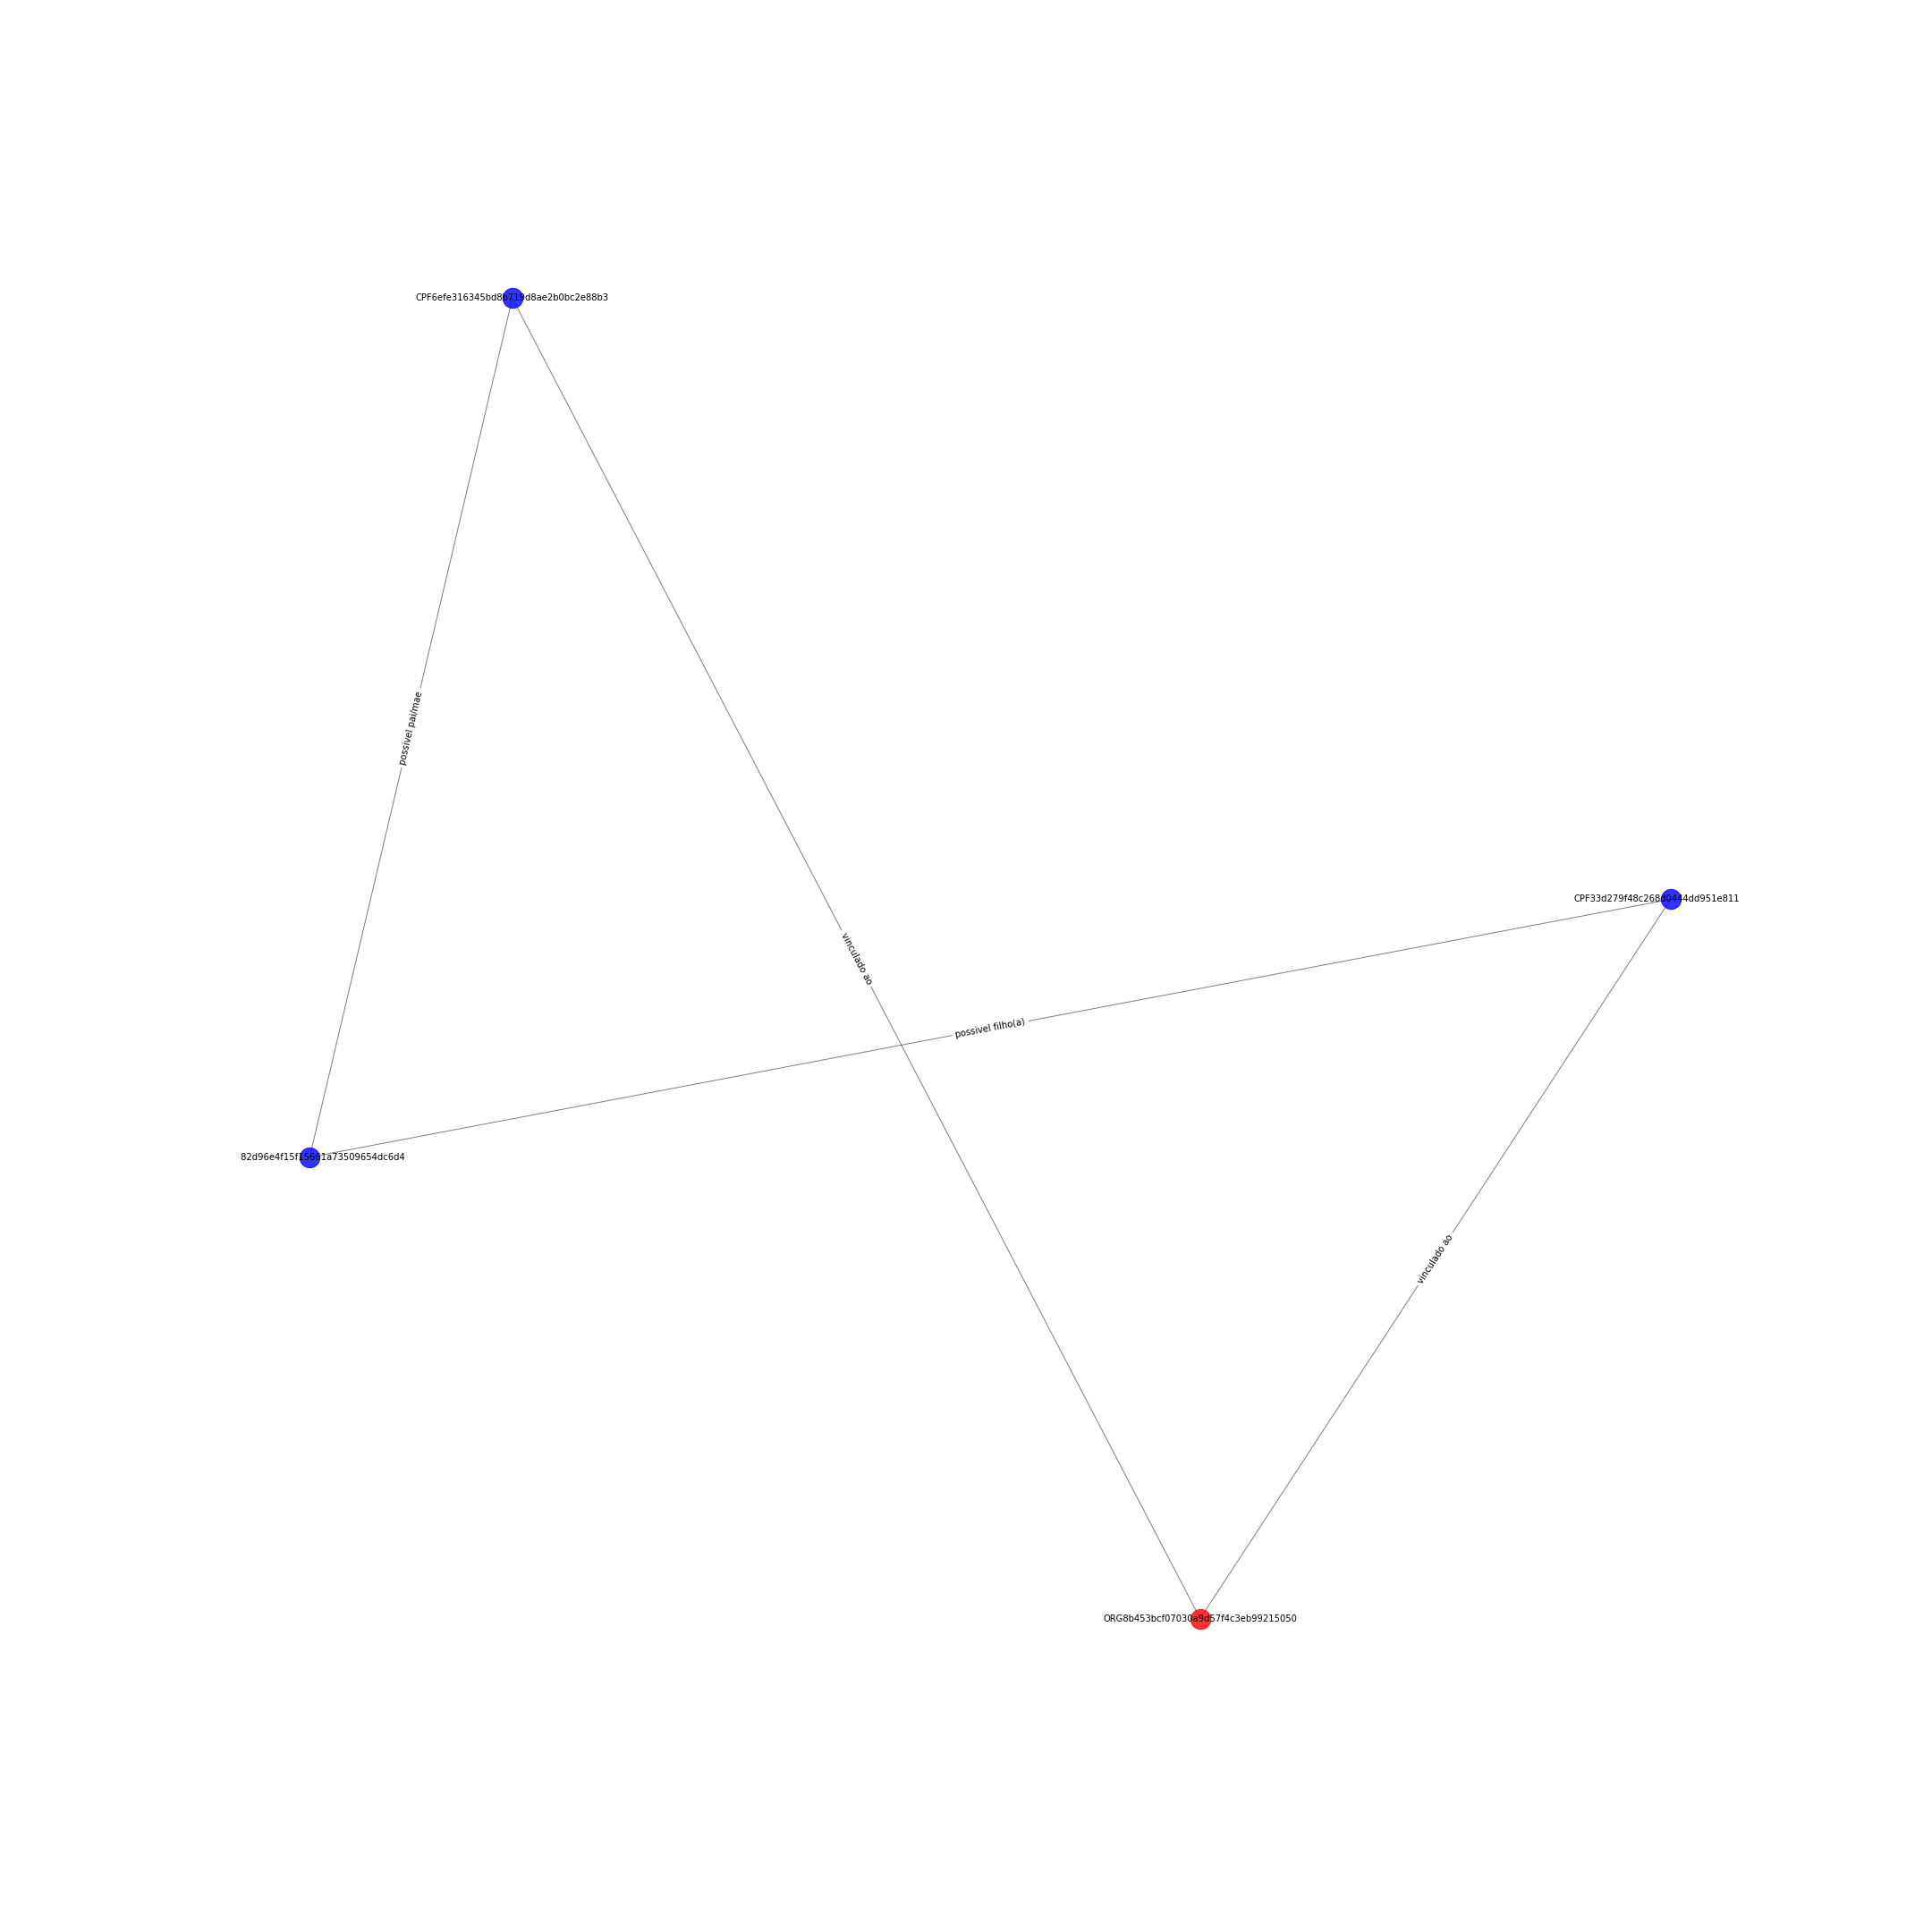

Source data for this figure (header and first rows):
ORG8b453bcf07030a9d57f4c3eb99215050; CPF6efe316345bd8b719d8ae2b0bc2e88b3; {'etiqueta': 'vinculado ao'}
ORG8b453bcf07030a9d57f4c3eb99215050; CPF33d279f48c268d0444dd951e8119634e; {'etiqueta': 'vinculado ao'}
CPF33d279f48c268d0444dd951e8119634e; CPF1a82d96e4f15f15661a73509654dc6d4; {'etiqueta': 'possivel filho(a)'}
CPF6efe316345bd8b719d8ae2b0bc2e88b3; CPF1a82d96e4f15f15661a73509654dc6d4; {'etiqueta': 'possivel pai/mae'}
